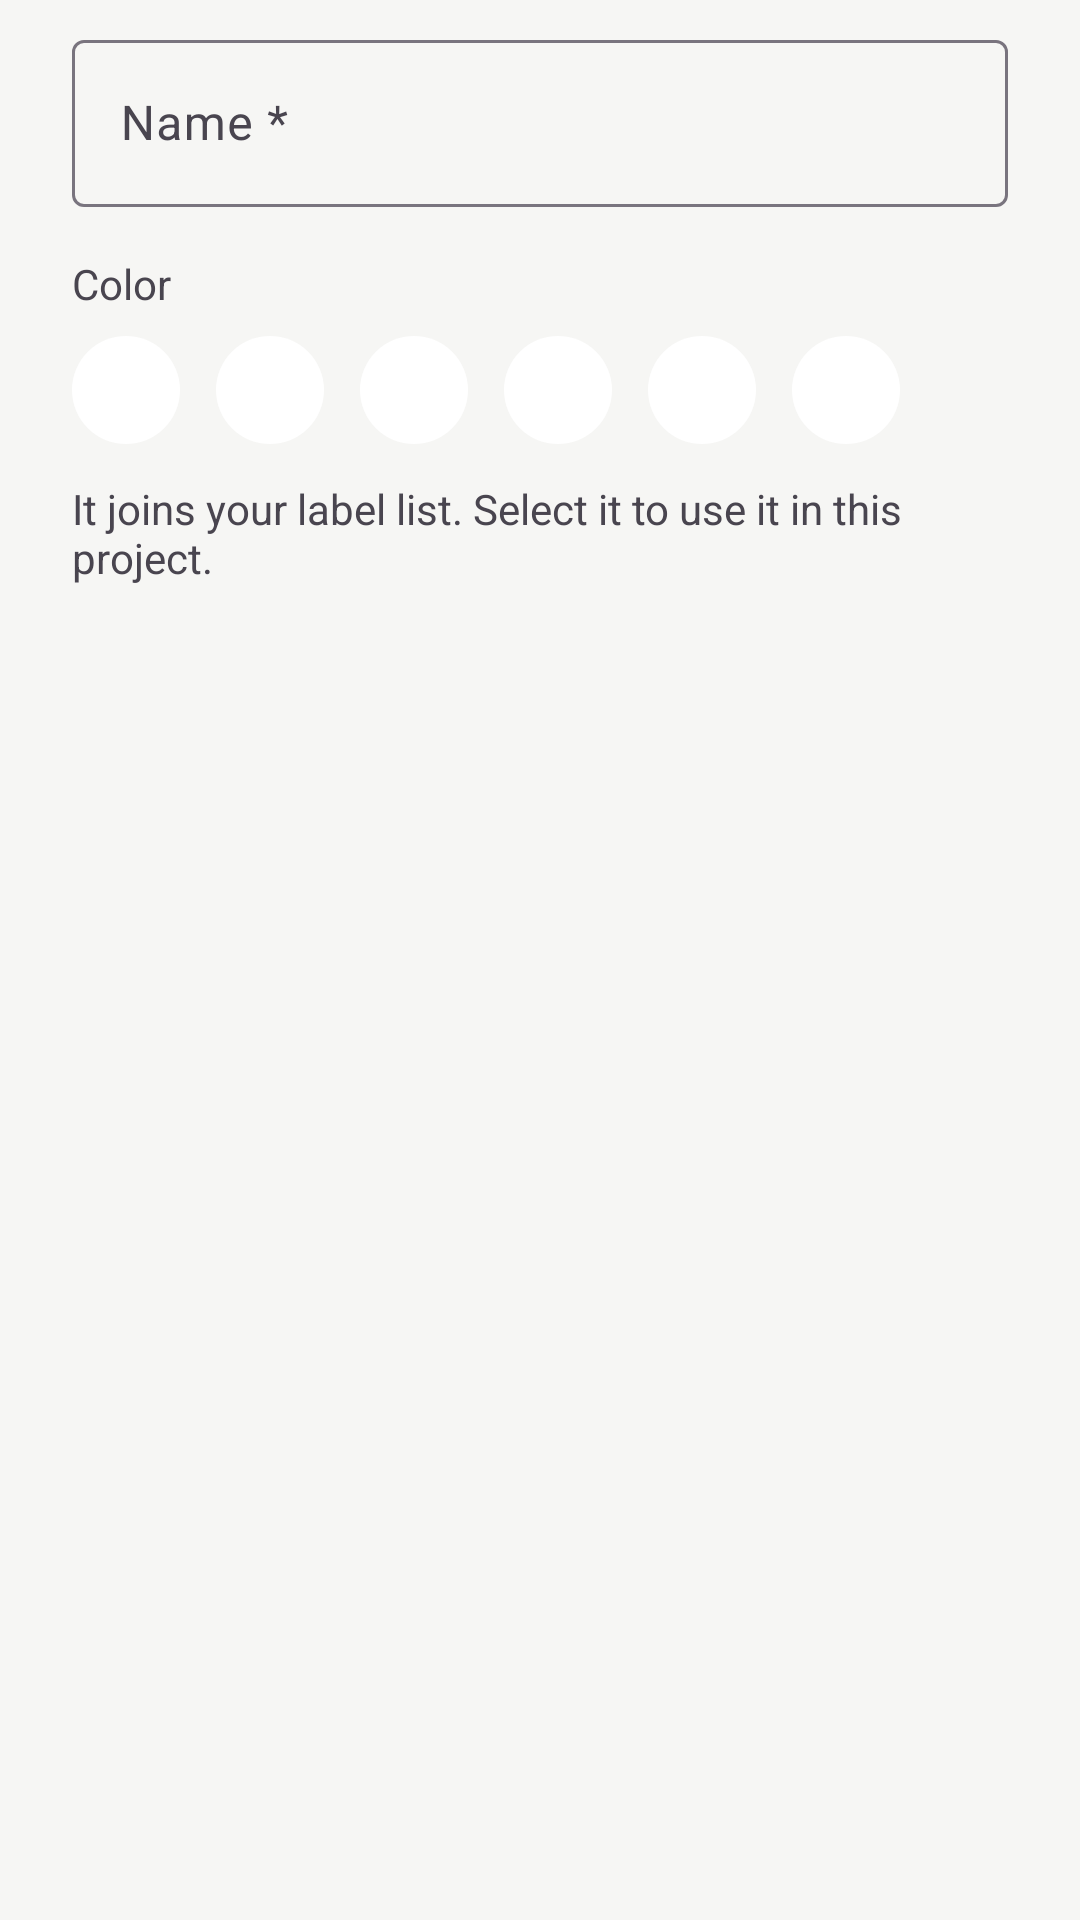

Here is an Android app screen rendered from its layout file. Give the layout XML and the strings, colors and styles it references.
<!-- AndroidManifest.xml: application theme Theme.Dev_project_planner -->
<!-- res/layout/dialog_new_label.xml -->
<?xml version="1.0" encoding="utf-8"?>
<LinearLayout xmlns:android="http://schemas.android.com/apk/res/android"
    xmlns:app="http://schemas.android.com/apk/res-auto"
    android:layout_width="match_parent"
    android:layout_height="wrap_content"
    android:orientation="vertical"
    android:paddingHorizontal="24dp"
    android:paddingTop="8dp">

    <com.google.android.material.textfield.TextInputLayout
        style="@style/Widget.Material3.TextInputLayout.OutlinedBox"
        android:layout_width="match_parent"
        android:layout_height="wrap_content"
        android:hint="@string/ui_name">

        <com.google.android.material.textfield.TextInputEditText
            android:id="@+id/input_label_name"
            android:layout_width="match_parent"
            android:layout_height="wrap_content"
            android:inputType="textCapWords" />
    </com.google.android.material.textfield.TextInputLayout>

    <TextView
        android:layout_width="wrap_content"
        android:layout_height="wrap_content"
        android:layout_marginTop="16dp"
        android:text="@string/ui_color" />

    <LinearLayout
        android:id="@+id/color_row"
        android:layout_width="match_parent"
        android:layout_height="wrap_content"
        android:layout_marginTop="8dp"
        android:orientation="horizontal">

        <View
            android:layout_width="36dp"
            android:layout_height="36dp"
            android:layout_marginEnd="12dp"
            android:background="@drawable/circle_color"
            app:backgroundTint="#2563EB" />

        <View
            android:layout_width="36dp"
            android:layout_height="36dp"
            android:layout_marginEnd="12dp"
            android:background="@drawable/circle_color"
            app:backgroundTint="#EA580C" />

        <View
            android:layout_width="36dp"
            android:layout_height="36dp"
            android:layout_marginEnd="12dp"
            android:background="@drawable/circle_color"
            app:backgroundTint="#7C3AED" />

        <View
            android:layout_width="36dp"
            android:layout_height="36dp"
            android:layout_marginEnd="12dp"
            android:background="@drawable/circle_color"
            app:backgroundTint="#15803D" />

        <View
            android:layout_width="36dp"
            android:layout_height="36dp"
            android:layout_marginEnd="12dp"
            android:background="@drawable/circle_color"
            app:backgroundTint="#BE185D" />

        <View
            android:layout_width="36dp"
            android:layout_height="36dp"
            android:background="@drawable/circle_color"
            app:backgroundTint="#CA8A04" />
    </LinearLayout>

    <TextView
        android:layout_width="wrap_content"
        android:layout_height="wrap_content"
        android:layout_marginTop="12dp"
        android:text="@string/ui_it_joins_your_label_list_select_it_to_use_it_in_this_project" />
</LinearLayout>
<!-- resources referenced by this layout -->
<resources>
  <!-- drawable circle_color (drawable) -->
  <?xml version="1.0" encoding="utf-8"?>
  
  <shape xmlns:android="http://schemas.android.com/apk/res/android"
      android:shape="oval">
      <solid android:color="@android:color/white" />
  </shape>
  <string name="ui_color">Color</string>
  <string name="ui_it_joins_your_label_list_select_it_to_use_it_in_this_project">It joins your label list. Select it to use it in this project.</string>
  <string name="ui_name">Name *</string>
  <style name="Theme.Dev_project_planner" parent="Base.Theme.Dev_project_planner" />
  <style name="Base.Theme.Dev_project_planner" parent="Theme.Material3.DayNight.NoActionBar">
          <item name="colorPrimary">@color/accent</item>
          <item name="colorSecondaryContainer">@color/accent_container</item>
          <item name="colorOnSecondaryContainer">@color/accent</item>
          <item name="android:windowBackground">@color/background</item>
      </style>
  <color name="accent">#7A1F2B</color>
  <color name="accent_container">#F2E4E6</color>
  <color name="background">#F6F6F4</color>
</resources>
